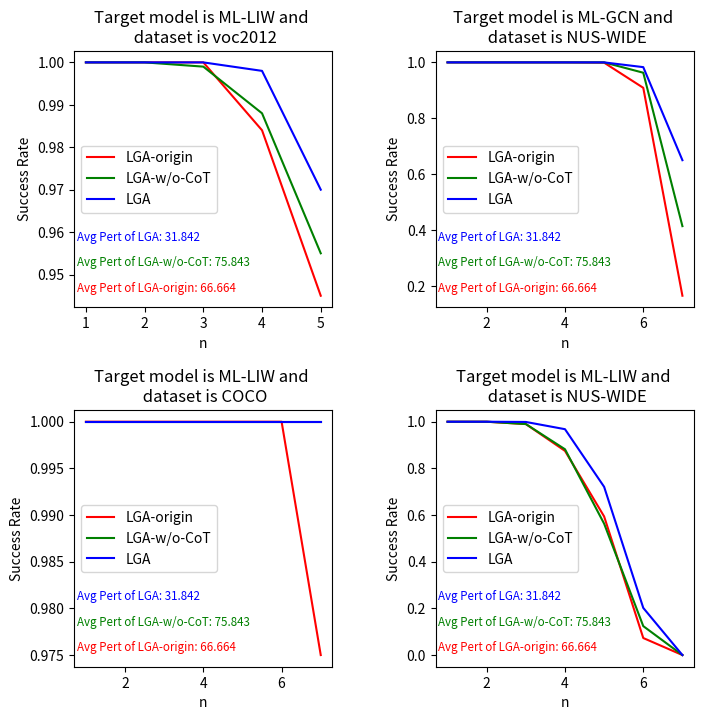

Python code for this plot: (Note: this script raises an exception after producing the figure.)
import matplotlib.pyplot as plt
import numpy as np
import textwrap
import matplotlib as mpl

mpl.rcParams['pdf.fonttype'] = 42  # 确保字体嵌入
mpl.rcParams['ps.fonttype'] = 42

# """Compare Overall Improvement"""
#
# colors = ['r', 'g', 'b']  # 每种方法对应的颜色  # 横坐标是从1到7的整数
# attack_methods = ['MI-FGSM', 'LGA-origin', 'LGA']
# x = [range(1, 6), range(1, 8), range(1, 6), range(1, 8)]
# # mlliw-voc2007
# success_rates1 = {
#     'MI-FGSM': [0.969, 0.942, 0.833, 0.069, 0.000],
#     'LGA-origin': [0.997, 0.992, 0.949, 0.257, 0.015],
#     'LGA': [0.998, 0.995, 0.972, 0.391, 0.033]
# }
# avg_perturbation1 = {
#     'MI-FGSM': 183.141,
#     'LGA-origin': 62.074,
#     'LGA': 32.421
# }
# # mlgcn-nuswide
# success_rates2 = {
#     'MI-FGSM': [1.000, 1.000, 1.000, 1.000, 1.000, 0.918, 0.278 ],
#     'LGA-origin': [1.000, 1.000, 1.000, 1.000, 0.999, 0.909, 0.165],
#     'LGA': [1.000, 1.000, 1.000, 1.000, 1.000, 0.983, 0.650]
# }
#
# avg_perturbation2 = {
#     'MI-FGSM': 178.978,
#     'LGA-origin': 63.536,
#     'LGA': 31.311
# }
# # mlliw-voc2012
# success_rates3 = {
#     'MI-FGSM': [1.000, 1.000, 0.996, 0.954, 0.818],
#     'LGA-origin': [1.000, 1.000, 1.000, 0.984, 0.945],
#     'LGA': [1.000, 1.000, 1.000, 0.998, 0.971]
# }
# avg_perturbation3 = {
#     'MI-FGSM': 184.512,
#     'LGA-origin': 66.644,
#     'LGA': 32.368
# }
# # mlliw-nuswide
# success_rates4 = {
#     'MI-FGSM': [1.000, 1.000, 0.952, 0.69, 0.304, 0.017, 0.000],
#     'LGA-origin': [1.000, 1.000, 0.990, 0.875, 0.594, 0.073, 0.000],
#     'LGA': [1.000, 1.000, 0.999, 0.968, 0.721, 0.202, 0.000]
# }
# avg_perturbation4 = {
#     'MI-FGSM': 179.778,
#     'LGA-origin': 62.054,
#     'LGA': 31.726
# }
#
# fig_name = ['Target model is ML-LIW and \n dataset is voc2007',
#             'Target model is ML-GCN and \n dataset is NUS-WIDE',
#             'Target model is ML-LIW and \n dataset is voc2012',
#             'Target model is ML-LIW and \n dataset is NUS-WIDE']

"""比较剪枝操作和CoT的影响"""

colors = ['r', 'g', 'b']  # 每种方法对应的颜色  # 横坐标是从1到7的整数
attack_methods = ['LGA-origin', 'LGA-w/o-CoT', 'LGA']
# mlliw-voc2012
success_rates1 = {
    'LGA-origin': [1, 1, 1, 0.984, 0.945],
    'LGA-w/o-CoT': [1, 1, 0.999, 0.988, 0.955],
    'LGA': [1.000, 1.000, 1.000, 0.998, 0.97]
}
avg_perturbation1 = {
    'LGA-origin': 66.664,
    'LGA-w/o-CoT': 80.091,
    'LGA': 32.368
}
# mlgcn-nuswide
success_rates2 = {
    'LGA-origin': [1.000, 1.000, 1.000, 1.000, 0.999, 0.909, 0.165],
    'LGA-w/o-CoT': [1.000, 1.000, 1.000, 1.000, 1, 0.963, 0.414],
    'LGA': [1.000, 1.000, 1.000, 1.000, 1.000, 0.983, 0.650]
}

avg_perturbation2 = {
    'LGA-origin': 63.536,
    'LGA-w/o-CoT': 75.843,
    'LGA': 31.311
}
# mlgcn-coco
success_rates3 = {
    'LGA-origin': [1.000, 1.000, 1.000, 1.000, 1.000, 1.000, 0.975],
    'LGA-w/o-CoT': [1.000, 1.000, 1, 1, 1, 1, 1],
    'LGA': [1.000, 1.000, 1.000, 1.000, 1.000, 1.000, 1.000]
}
avg_perturbation3 = {
    'LGA-origin': 66.247,
    'LGA-w/o-CoT': 78.136,
    'LGA': 31.842
}
# mlliw-nuswide
success_rates4 = {
    'LGA-origin': [1.000, 1.000, 0.990, 0.875, 0.594, 0.073, 0.000],
    'LGA-w/o-CoT': [1.000, 1.000, 0.990, 0.882, 0.563, 0.124, 0.000],
    'LGA': [1.000, 1.000, 0.999, 0.968, 0.721, 0.202, 0.000]
}
avg_perturbation4 = {
    'LGA-origin': 62.054,
    'LGA-w/o-CoT': 74.129,
    'LGA': 31.726
}

fig_name = ['Target model is ML-LIW and \n dataset is voc2012',
            'Target model is ML-GCN and \n dataset is NUS-WIDE',
            'Target model is ML-LIW and \n dataset is COCO',
            'Target model is ML-LIW and \n dataset is NUS-WIDE']
x = [range(1, 6), range(1, 8), range(1, 8), range(1, 8)]

fig, ax = plt.subplots(2, 2, figsize=[8, 8])
succ_rates = [success_rates1, success_rates2, success_rates3, success_rates4]
avg_pert = [avg_perturbation1, avg_perturbation2, avg_perturbation3, avg_perturbation4]
for i in range(len(succ_rates)):
    row = i //2
    col = i % 2
    for j, method in enumerate(succ_rates[i]):
        ax[row, col].plot(x[i], succ_rates[i][method], color=colors[j], label=method)
        # min_y = min(succ_rates[i][method])
        # ax[row, col].text(1, min_y + i, f'Avg Pert of {method}: {avg_pert[j][method]:.2f}', color=colors[j])
        text = f'Avg Pert of {method}: {avg_pert[j][method]:.3f}'
        ax[row, col].text(0.01, 0.1 * j + 0.1, text, transform=ax[row, col].transAxes, verticalalignment='top', color=colors[j], fontsize='small')
    ax[row, col].set_title(fig_name[i])
    ax[row, col].legend()
    ax[row, col].set_ylabel('Success Rate')
    ax[row, col].set_xlabel('n')
plt.subplots_adjust(wspace=0.4, hspace=0.4)
plt.savefig('./results/combined_plots.pdf', format='pdf', transparent=True)
plt.show()

# plt.figure(figsize=(6, 6))
# # 绘制每种方法的折线图
# for i, method in enumerate(attack_methods):
#     plt.plot(x, success_rates[method], color=colors[i], label=method)
#     # 计算每条线的最高点来放置标注
#     plt.text(1, 0.1 * i, f'Avg Pert of {method}: {avg_perturbation[method]:.2f}', color=colors[i])
#
# # 添加图例
# plt.legend(loc='upper right')
#
# # 设置轴标签
# plt.xlabel('Attack Number')
# plt.ylabel('Success Rate')
# plt.xticks(range(1, 6))
#
# # 显示网格
# plt.grid(True)
#
# # 显示图表
# plt.show()